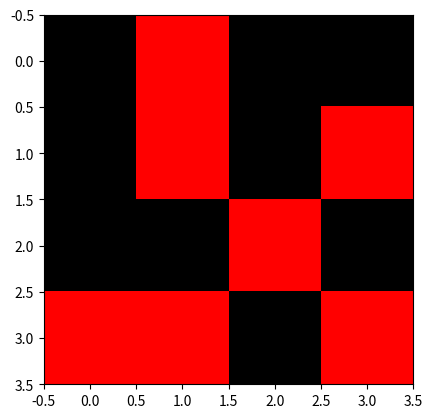

Write Python code to recreate this figure. (Note: this script raises an exception after producing the figure.)
#%%
import numpy as np
import matplotlib.pyplot as plt
import matplotlib as mpl

filas = columnas = 4

#Generacion de matriz aleatoria. >=0 <2
mat_X = np.random.randint(0,2,size=(filas, columnas))

#Cambio ceros a "-1"
for f in range(filas):
    for c in range(columnas):
      if mat_X[f,c] == 0:
        mat_X[f,c] = -1

mat_Y = mat_X
mat_Z = mat_X

#%%Repeticiones
times = 3

#%%Definicion de colores
cmap = mpl.colors.ListedColormap(['r', 'k'])
bounds = [0., 0.5, 1.]
norm = mpl.colors.BoundaryNorm(bounds, cmap.N)

matrices = []

#%%Bordes, aplicación de la Regla
for iT in range(times):
    for f in range(filas):
        f_mas = f+1
        f_menos = f-1
        sum_mat_X = 0
    
        for c in range(columnas):
            c_mas = c+1
            c_menos = c-1

            if f_mas == filas:
                f_mas = 0
                
            if f_menos == -1:
                f_menos = filas-1
                
            if c_mas == columnas:
                c_mas = 0

            if c_menos == -1:
                c_menos = columnas-1

            sum_mat_X = mat_X[f_mas,c]+mat_X[f_menos,c]+mat_X[f,c_mas]+mat_X[f,c_menos]
            if sum_mat_X == 0:
                mat_Z[f,c] = -1 * mat_Y[f,c]
                print(mat_Z)
    print("==============A================")
    print(mat_Y)
    print("==")
    print(mat_X)
    print("==")
    print(mat_Z)
    
    mat_Y = mat_X
    mat_X = mat_Z
    print("==============B================")
    print(mat_Y)
    print("==")
    print(mat_X)
    print("==")
    print(mat_Z)
    #%%MOSTRAR LA EVOLUCION DE LA MATRIX mat_Y.
    plt.imshow(mat_Y, interpolation='none',cmap=cmap, norm=norm)

    #Se grafican las Matrices
    plt.show()

for matriz in matrices:
    print(matriz)


###Animacion del automata 

automaton_size = 100
automata1 = Automata(automaton_size)
nb_frames = 100

img = Image.new('RGB', (automaton_size, nb_frames), 'white')
draw = ImageDraw.Draw(img)
fig, ax = plt.subplots(dpi=50, figsize=(5, 5))
####im = ax.imshow(img)###
plt.axis('off')

def animate(i, automaton, draw, img):
    space_img = Image.fromarray(automata1.space.reshape(1, automaton_size)*255)
    img.paste(space_img, (0, i))####mask=space_img
    ax.imshow(img)
    automaton.update(rule_x)

ani = animation.FuncAnimation(fig, animate, frames=nb_frames, interval=1, 
                              fargs=[automata1, draw, img])
